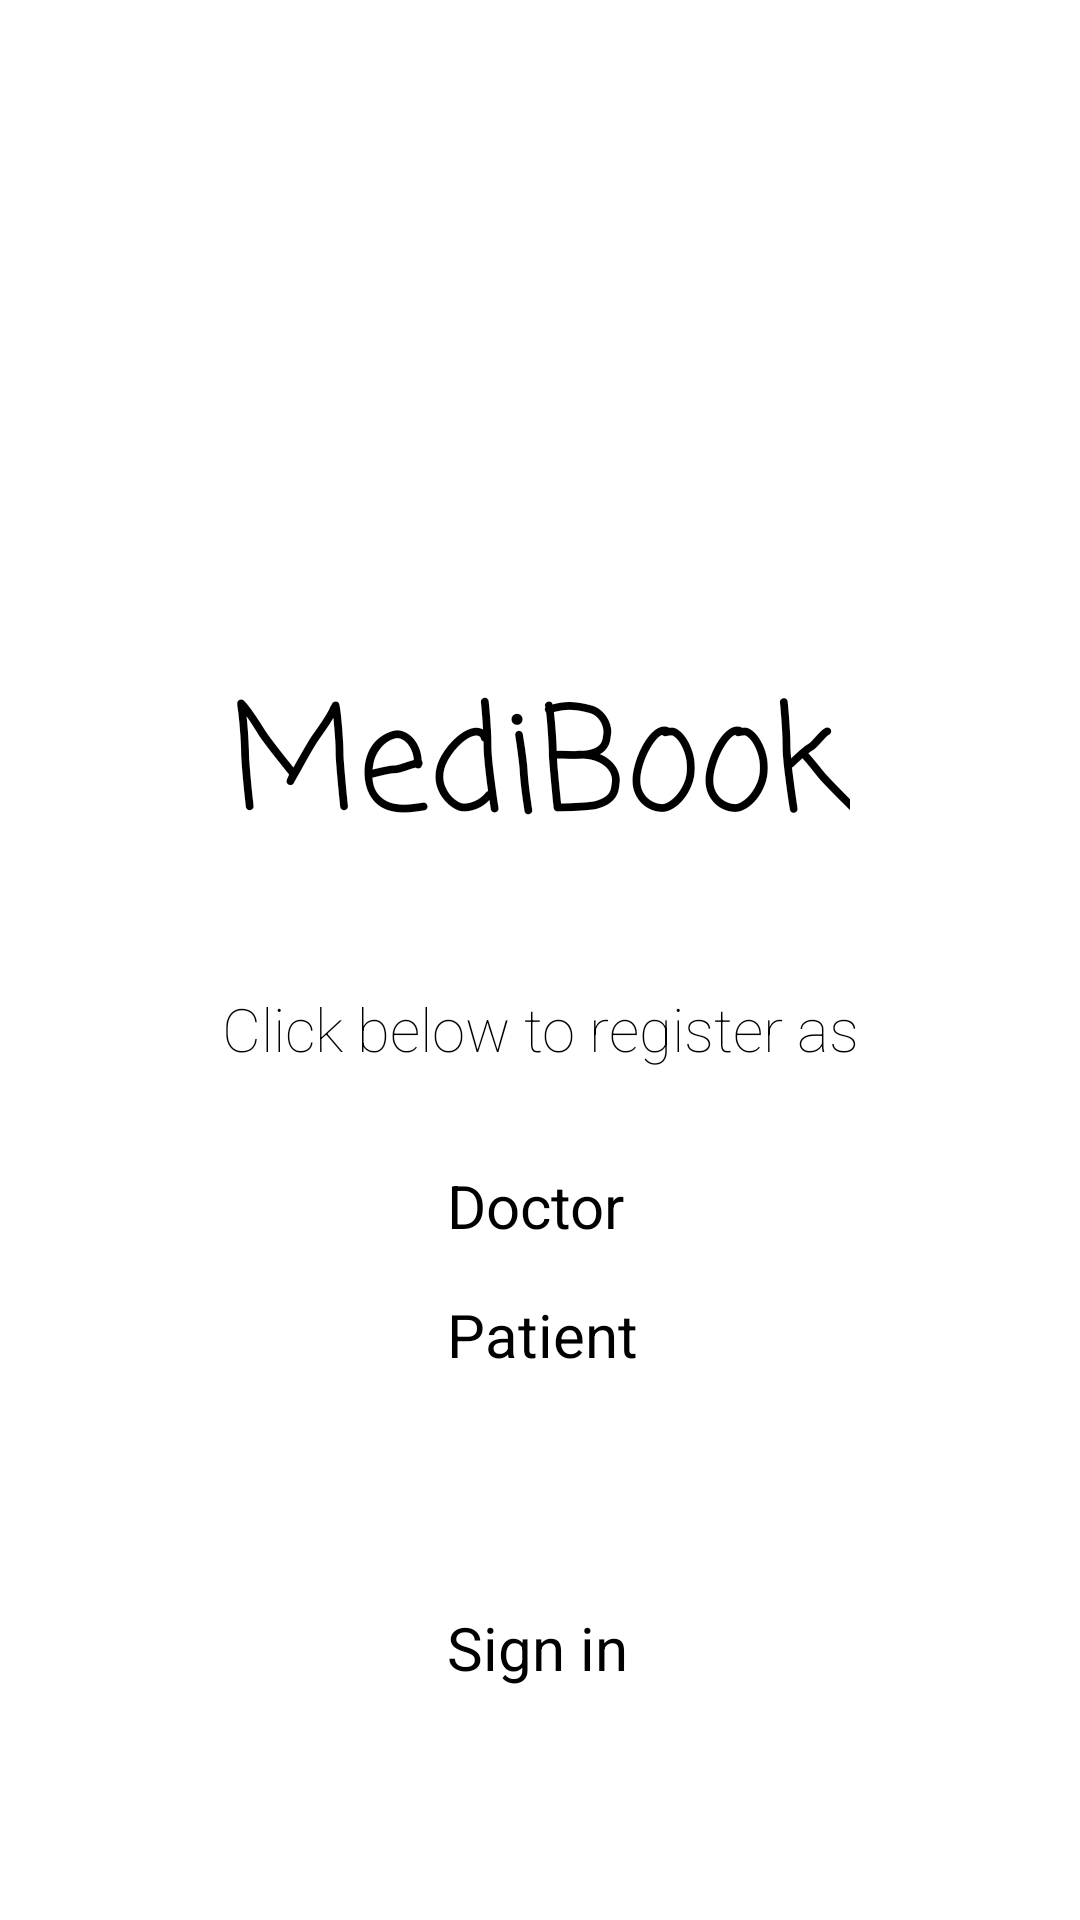

The Android layout XML behind this screen, and the referenced resources:
<!-- AndroidManifest.xml: application theme Theme.MediBook -->
<!-- res/layout/activity_main.xml -->
<?xml version="1.0" encoding="utf-8"?>
<androidx.constraintlayout.widget.ConstraintLayout xmlns:android="http://schemas.android.com/apk/res/android"
    xmlns:app="http://schemas.android.com/apk/res-auto"
    xmlns:tools="http://schemas.android.com/tools"
    android:id="@+id/parentLayout"
    android:layout_width="match_parent"
    android:layout_height="match_parent"
    tools:context=".MainActivity">

    <TextView
        android:id="@+id/textView2"
        android:layout_width="wrap_content"
        android:layout_height="wrap_content"
        android:layout_marginTop="220dp"
        android:fontFamily="casual"
        android:text="MediBook"
        android:textSize="@android:dimen/app_icon_size"
        app:layout_constraintEnd_toEndOf="parent"
        app:layout_constraintStart_toStartOf="parent"
        app:layout_constraintTop_toTopOf="parent" />

    <Button
        android:id="@+id/asDoctor"
        android:layout_width="wrap_content"
        android:layout_height="wrap_content"
        android:layout_centerVertical="true"
        android:layout_marginTop="32dp"
        android:text="Doctor"
        android:textSize="20sp"
        app:layout_constraintEnd_toEndOf="@+id/textView"
        app:layout_constraintHorizontal_bias="0.49"
        app:layout_constraintStart_toStartOf="@+id/textView"
        app:layout_constraintTop_toBottomOf="@+id/textView" />

    <Button
        android:id="@+id/asPatient"
        android:layout_width="wrap_content"
        android:layout_height="wrap_content"
        android:layout_marginTop="16dp"
        android:layout_toRightOf="@+id/asDoctor"
        android:text="Patient"
        android:textSize="20sp"
        app:layout_constraintEnd_toEndOf="@+id/asDoctor"
        app:layout_constraintHorizontal_bias="0.0"
        app:layout_constraintStart_toStartOf="@+id/asDoctor"
        app:layout_constraintTop_toBottomOf="@+id/asDoctor" />

    <TextView
        android:id="@+id/textView"
        android:layout_width="wrap_content"
        android:layout_height="wrap_content"
        android:layout_marginTop="36dp"
        android:fontFamily="sans-serif-thin"
        android:text="Click below to register as"
        android:textSize="20dp"
        app:layout_constraintEnd_toEndOf="@+id/textView2"
        app:layout_constraintStart_toStartOf="@+id/textView2"
        app:layout_constraintTop_toBottomOf="@+id/textView2" />

    <Button
        android:id="@+id/signInButton"
        android:layout_width="wrap_content"
        android:layout_height="wrap_content"
        android:text="Sign in"
        android:textSize="20sp"
        app:layout_constraintBottom_toBottomOf="parent"
        app:layout_constraintEnd_toEndOf="@+id/asPatient"
        app:layout_constraintHorizontal_bias="0.0"
        app:layout_constraintStart_toStartOf="@+id/asPatient"
        app:layout_constraintTop_toBottomOf="@+id/asPatient" />


</androidx.constraintlayout.widget.ConstraintLayout>
<!-- resources referenced by this layout -->
<resources>

</resources>
